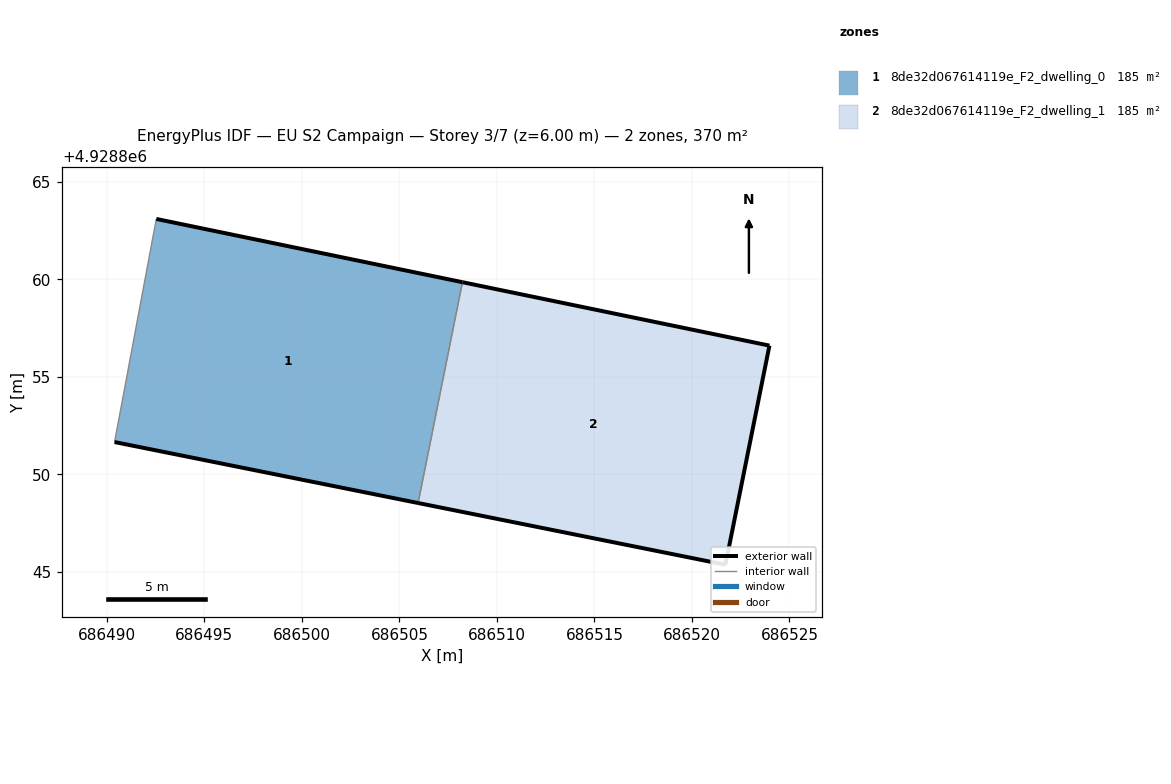
=== STOREY PLAN SPEC (per zone: floor XY polygon, exterior-wall plan segments, windows/doors) ===
zone 1: 8de32d067614119e_F2_dwelling_0  (184.9 m²)
  floor: (686505.96, 4928848.54) (686508.23, 4928859.86) (686492.53, 4928863.10) (686490.40, 4928851.66)
  exterior wall: (686505.96, 4928848.54) – (686490.40, 4928851.66)  [15.9 m]
  exterior wall: (686492.54, 4928863.10) – (686508.23, 4928859.86)  [16.0 m]
  interior walls: 2
zone 2: 8de32d067614119e_F2_dwelling_1  (184.9 m²)
  floor: (686521.72, 4928845.37) (686523.97, 4928856.61) (686508.23, 4928859.86) (686505.96, 4928848.54)
  exterior wall: (686523.97, 4928856.61) – (686521.72, 4928845.37)  [11.5 m]
  exterior wall: (686521.72, 4928845.37) – (686505.96, 4928848.54)  [16.1 m]
  exterior wall: (686508.23, 4928859.86) – (686523.97, 4928856.61)  [16.1 m]
  interior walls: 1

=== DERIVED (storey summary) ===
Building: EU S2 Campaign
Storey: 3 of 7  (floor level z = 6.00 m)
Storey gross floor area: 369.9 m²
Zones on this storey: 2
  - 8de32d067614119e_F2_dwelling_0: floor 184.9 m²; exterior wall 31.9 m (95.7 m²); WWR 0.0%
  - 8de32d067614119e_F2_dwelling_1: floor 184.9 m²; exterior wall 43.6 m (130.8 m²); WWR 0.0%
Zone adjacency (shared interzone walls):
  - 8de32d067614119e_F2_dwelling_0 ↔ 8de32d067614119e_F2_dwelling_1